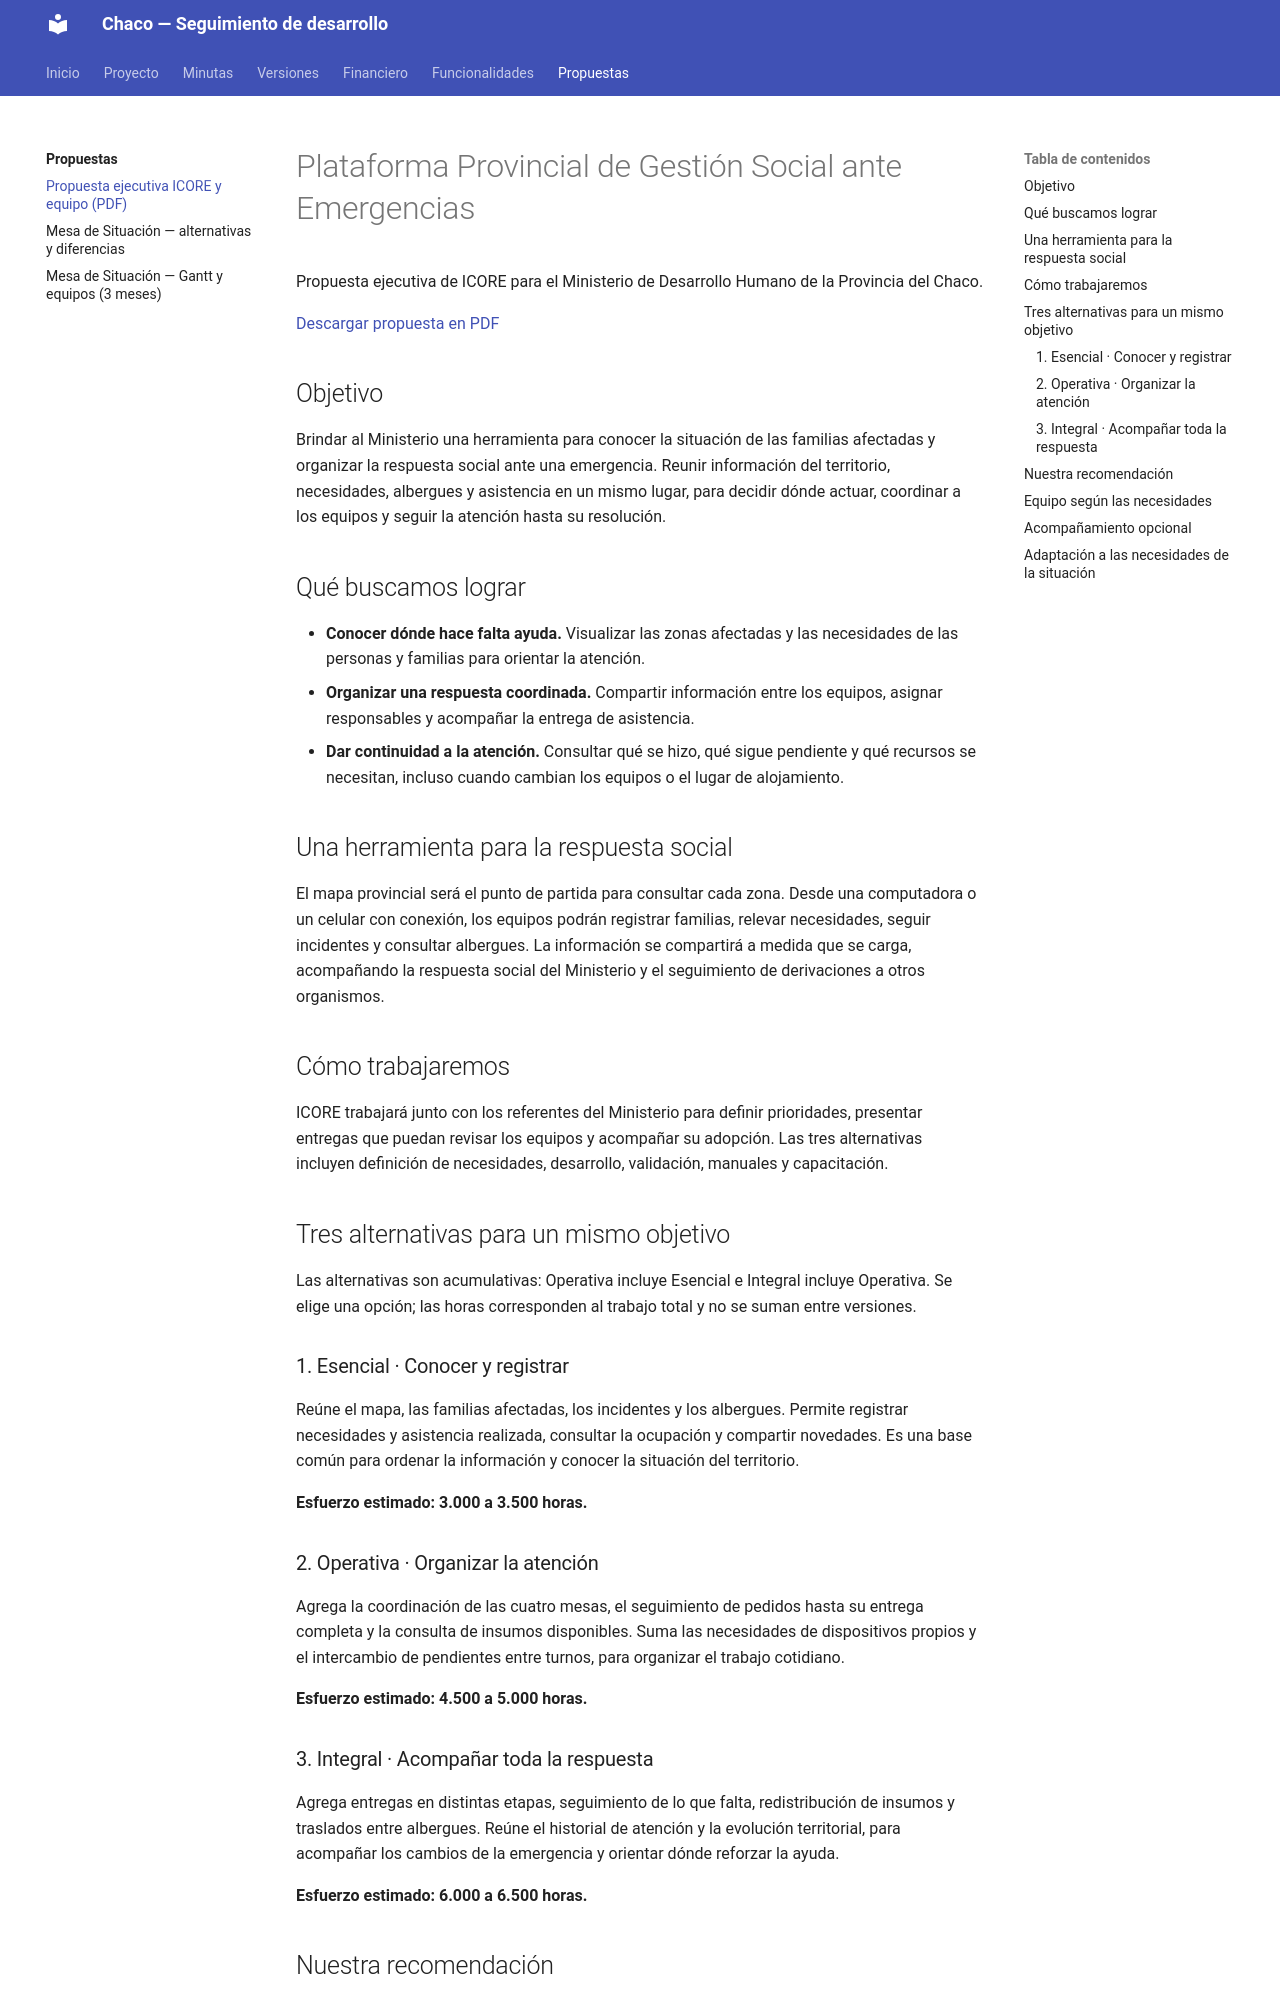

repository: Mkdir-arg/Chaco-Back · page: propuestas/propuesta-ejecutiva-emergencias/index.html · generator: mkdocs

# Plataforma Provincial de Gestión Social ante Emergencias

Propuesta ejecutiva de ICORE para el Ministerio de Desarrollo Humano de la Provincia del Chaco.

[Descargar propuesta en PDF](assets/propuesta-ejecutiva-icore-emergencias.pdf?v=equipo)

## Objetivo

Brindar al Ministerio una herramienta para conocer la situación de las familias afectadas y organizar la respuesta social ante una emergencia. Reunir información del territorio, necesidades, albergues y asistencia en un mismo lugar, para decidir dónde actuar, coordinar a los equipos y seguir la atención hasta su resolución.

## Qué buscamos lograr

- **Conocer dónde hace falta ayuda.** Visualizar las zonas afectadas y las necesidades de las personas y familias para orientar la atención.
- **Organizar una respuesta coordinada.** Compartir información entre los equipos, asignar responsables y acompañar la entrega de asistencia.
- **Dar continuidad a la atención.** Consultar qué se hizo, qué sigue pendiente y qué recursos se necesitan, incluso cuando cambian los equipos o el lugar de alojamiento.

## Una herramienta para la respuesta social

El mapa provincial será el punto de partida para consultar cada zona. Desde una computadora o un celular con conexión, los equipos podrán registrar familias, relevar necesidades, seguir incidentes y consultar albergues. La información se compartirá a medida que se carga, acompañando la respuesta social del Ministerio y el seguimiento de derivaciones a otros organismos.

## Cómo trabajaremos

ICORE trabajará junto con los referentes del Ministerio para definir prioridades, presentar entregas que puedan revisar los equipos y acompañar su adopción. Las tres alternativas incluyen definición de necesidades, desarrollo, validación, manuales y capacitación.

## Tres alternativas para un mismo objetivo

Las alternativas son acumulativas: Operativa incluye Esencial e Integral incluye Operativa. Se elige una opción; las horas corresponden al trabajo total y no se suman entre versiones.

### 1. Esencial · Conocer y registrar

Reúne el mapa, las familias afectadas, los incidentes y los albergues. Permite registrar necesidades y asistencia realizada, consultar la ocupación y compartir novedades. Es una base común para ordenar la información y conocer la situación del territorio.

**Esfuerzo estimado: 3.000 a 3.500 horas.**

### 2. Operativa · Organizar la atención

Agrega la coordinación de las cuatro mesas, el seguimiento de pedidos hasta su entrega completa y la consulta de insumos disponibles. Suma las necesidades de dispositivos propios y el intercambio de pendientes entre turnos, para organizar el trabajo cotidiano.

**Esfuerzo estimado: 4.500 a 5.000 horas.**

### 3. Integral · Acompañar toda la respuesta

Agrega entregas en distintas etapas, seguimiento de lo que falta, redistribución de insumos y traslados entre albergues. Reúne el historial de atención y la evolución territorial, para acompañar los cambios de la emergencia y orientar dónde reforzar la ayuda.

**Esfuerzo estimado: 6.000 a 6.500 horas.**
